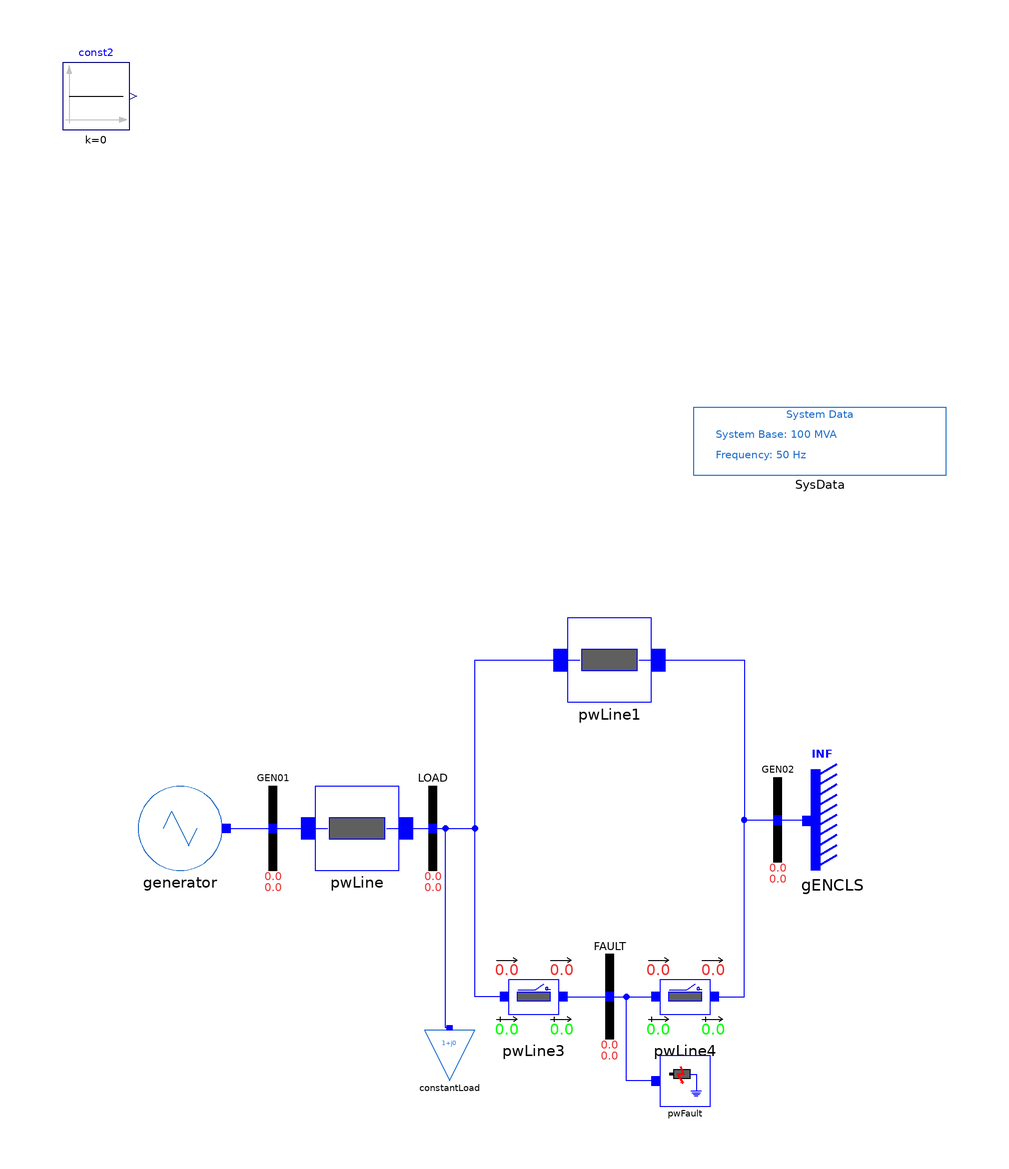

Above is the diagram view of the following Modelica model: its components placed by their Placement annotations and its connect equations drawn as lines.

model EXST1 "SMIB model example of GENROU with Excitation System EXST1"
  import PowerSystems = iPSL;

  PowerSystems.Electrical.Branches.PwLine pwLine(
    R=0.001,
    X=0.2,
    G=0,
    B=0)
    annotation (Placement(transformation(extent={{-50,-10},{-30,10}})));
  PowerSystems.Electrical.Branches.PwLine pwLine1(
    R=0.001,
    X=0.2,
    G=0,
    B=0)
    annotation (Placement(transformation(extent={{10,30},{30,50}})));
  PowerSystems.Electrical.Branches.PwLine2Openings pwLine3(
    t2=100,
    R=0.0005,
    X=0.1,
    G=0,
    B=0,
    t1=2.15)
    annotation (Placement(transformation(extent={{-8,-50},{12,-30}})));
  PowerSystems.Electrical.Branches.PwLine2Openings pwLine4(
    t2=100,
    R=0.0005,
    X=0.1,
    G=0,
    B=0,
    t1=2.15)
    annotation (Placement(transformation(extent={{28,-50},{48,-30}})));
  PowerSystems.Electrical.Machines.PSSE.GENCLS.GENCLS gENCLS(
    X_d=0.2,
    H=0,
    D=0,
    V_b=100,
    V_0=1,
    angle_0=0,
    M_b=100,
    P_0=10.01711,
    Q_0=8.006544)
         annotation (Placement(transformation(extent={{78,-10},{68,14}})));

  PowerSystems.Electrical.Loads.PSSE.Load_variation constantLoad(
    S_p(re=0.5, im=0.1),
    S_i(im=0, re=0),
    S_y(re=0, im=0),
    a(re=1, im=0),
    b(re=0, im=1),
    PQBRAK=0.7,
    V_0=0.9919935,
    angle_0=-0.5762684,
    d_P=0,
    t1=0,
    d_t=0)
    annotation (Placement(transformation(extent={{-12,-60},{-24,-48}})));
  PowerSystems.Electrical.Events.PwFault pwFault(
    R=0.1,
    X=0.1,
    t1=2,
    t2=2.15)
    annotation (Placement(transformation(extent={{32,-66},{44,-54}})));
  Modelica.Blocks.Sources.Constant const2(k=0)
    annotation (Placement(transformation(extent={{-110,166},{-94,182}})));

  Generator generator
    annotation (Placement(transformation(extent={{-92,-10},{-72,10}})));
  PowerSystems.Electrical.Buses.Bus GEN01
    annotation (Placement(transformation(extent={{-70,-10},{-50,10}})));
  PowerSystems.Electrical.Buses.Bus LOAD
    annotation (Placement(transformation(extent={{-32,-10},{-12,10}})));
  PowerSystems.Electrical.Buses.Bus FAULT
    annotation (Placement(transformation(extent={{10,-50},{30,-30}})));
  PowerSystems.Electrical.Buses.Bus GEN02
    annotation (Placement(transformation(extent={{50,-8},{70,12}})));
  inner PowerSystems.Electrical.SystemBase SysData(S_b=100, fn=50)
    annotation (Placement(transformation(extent={{40,84},{100,100}})));
equation

  connect(generator.pwPin, GEN01.p)
    annotation (Line(points={{-71,0},{-65.5,0},{-60,0}}, color={0,0,255}));
  connect(GEN01.p, pwLine.p)
    annotation (Line(points={{-60,0},{-47,0}}, color={0,0,255}));
  connect(pwLine.n, LOAD.p)
    annotation (Line(points={{-33,0},{-27.5,0},{-22,0}}, color={0,0,255}));
  connect(LOAD.p, pwLine1.p) annotation (Line(points={{-22,0},{-12,0},{-12,40},
          {13,40}}, color={0,0,255}));
  connect(pwLine3.p, pwLine1.p) annotation (Line(points={{-5,-40},{-12,-40},{
          -12,40},{13,40}}, color={0,0,255}));
  connect(pwLine3.n, FAULT.p)
    annotation (Line(points={{9,-40},{14.5,-40},{20,-40}}, color={0,0,255}));
  connect(FAULT.p, pwLine4.p)
    annotation (Line(points={{20,-40},{31,-40}}, color={0,0,255}));
  connect(pwLine1.n, GEN02.p) annotation (Line(points={{27,40},{27,40},{52,40},
          {52,2},{60,2}}, color={0,0,255}));
  connect(pwLine4.n, GEN02.p) annotation (Line(points={{45,-40},{52,-40},{52,2},
          {60,2}}, color={0,0,255}));
  connect(GEN02.p, gENCLS.p)
    annotation (Line(points={{60,2},{67,2},{67,1.81957}}, color={0,0,255}));
  connect(constantLoad.p, pwLine1.p) annotation (Line(points={{-18,-47.4},{-19,
          -47.4},{-19,0},{-12,0},{-12,40},{13,40}}, color={0,0,255}));
  connect(pwFault.p, pwLine4.p) annotation (Line(points={{31,-60},{24,-60},{24,
          -40},{31,-40}}, color={0,0,255}));
  annotation(Diagram(coordinateSystem(preserveAspectRatio=false,  extent={{-100,
            -100},{100,100}})), Documentation(info="<html>
<p><span style=\"font-family: MS Shell Dlg 2;\">&LT;iPSL: iTesla Power System Library&GT;</span></p>
<p><span style=\"font-family: MS Shell Dlg 2;\">Copyright 2015 RTE (France), AIA (Spain), KTH (Sweden) and DTU (Denmark)</span></p>
<ul>
<li><span style=\"font-family: MS Shell Dlg 2;\">RTE: http://www.rte-france.com/ </span></li>
<li><span style=\"font-family: MS Shell Dlg 2;\">AIA: http://www.aia.es/en/energy/</span></li>
<li><span style=\"font-family: MS Shell Dlg 2;\">KTH: https://www.kth.se/en</span></li>
<li><span style=\"font-family: MS Shell Dlg 2;\">DTU:http://www.dtu.dk/english</span></li>
</ul>
<p><span style=\"font-family: MS Shell Dlg 2;\">The authors can be contacted by email: info at itesla-ipsl dot org</span></p>
<p><span style=\"font-family: MS Shell Dlg 2;\">This package is part of the iTesla Power System Library (&QUOT;iPSL&QUOT;) .</span></p>
<p><span style=\"font-family: MS Shell Dlg 2;\">The iPSL is free software: you can redistribute it and/or modify it under the terms of the GNU Lesser General Public License as published by the Free Software Foundation, either version 3 of the License, or (at your option) any later version.</span></p>
<p><span style=\"font-family: MS Shell Dlg 2;\">The iPSL is distributed in the hope that it will be useful, but WITHOUT ANY WARRANTY; without even the implied warranty of MERCHANTABILITY or FITNESS FOR A PARTICULAR PURPOSE. See the GNU Lesser General Public License for more details.</span></p>
<p><span style=\"font-family: MS Shell Dlg 2;\">You should have received a copy of the GNU Lesser General Public License along with the iPSL. If not, see &LT;http://www.gnu.org/licenses/&GT;.</span></p>
</html>"));
end EXST1;